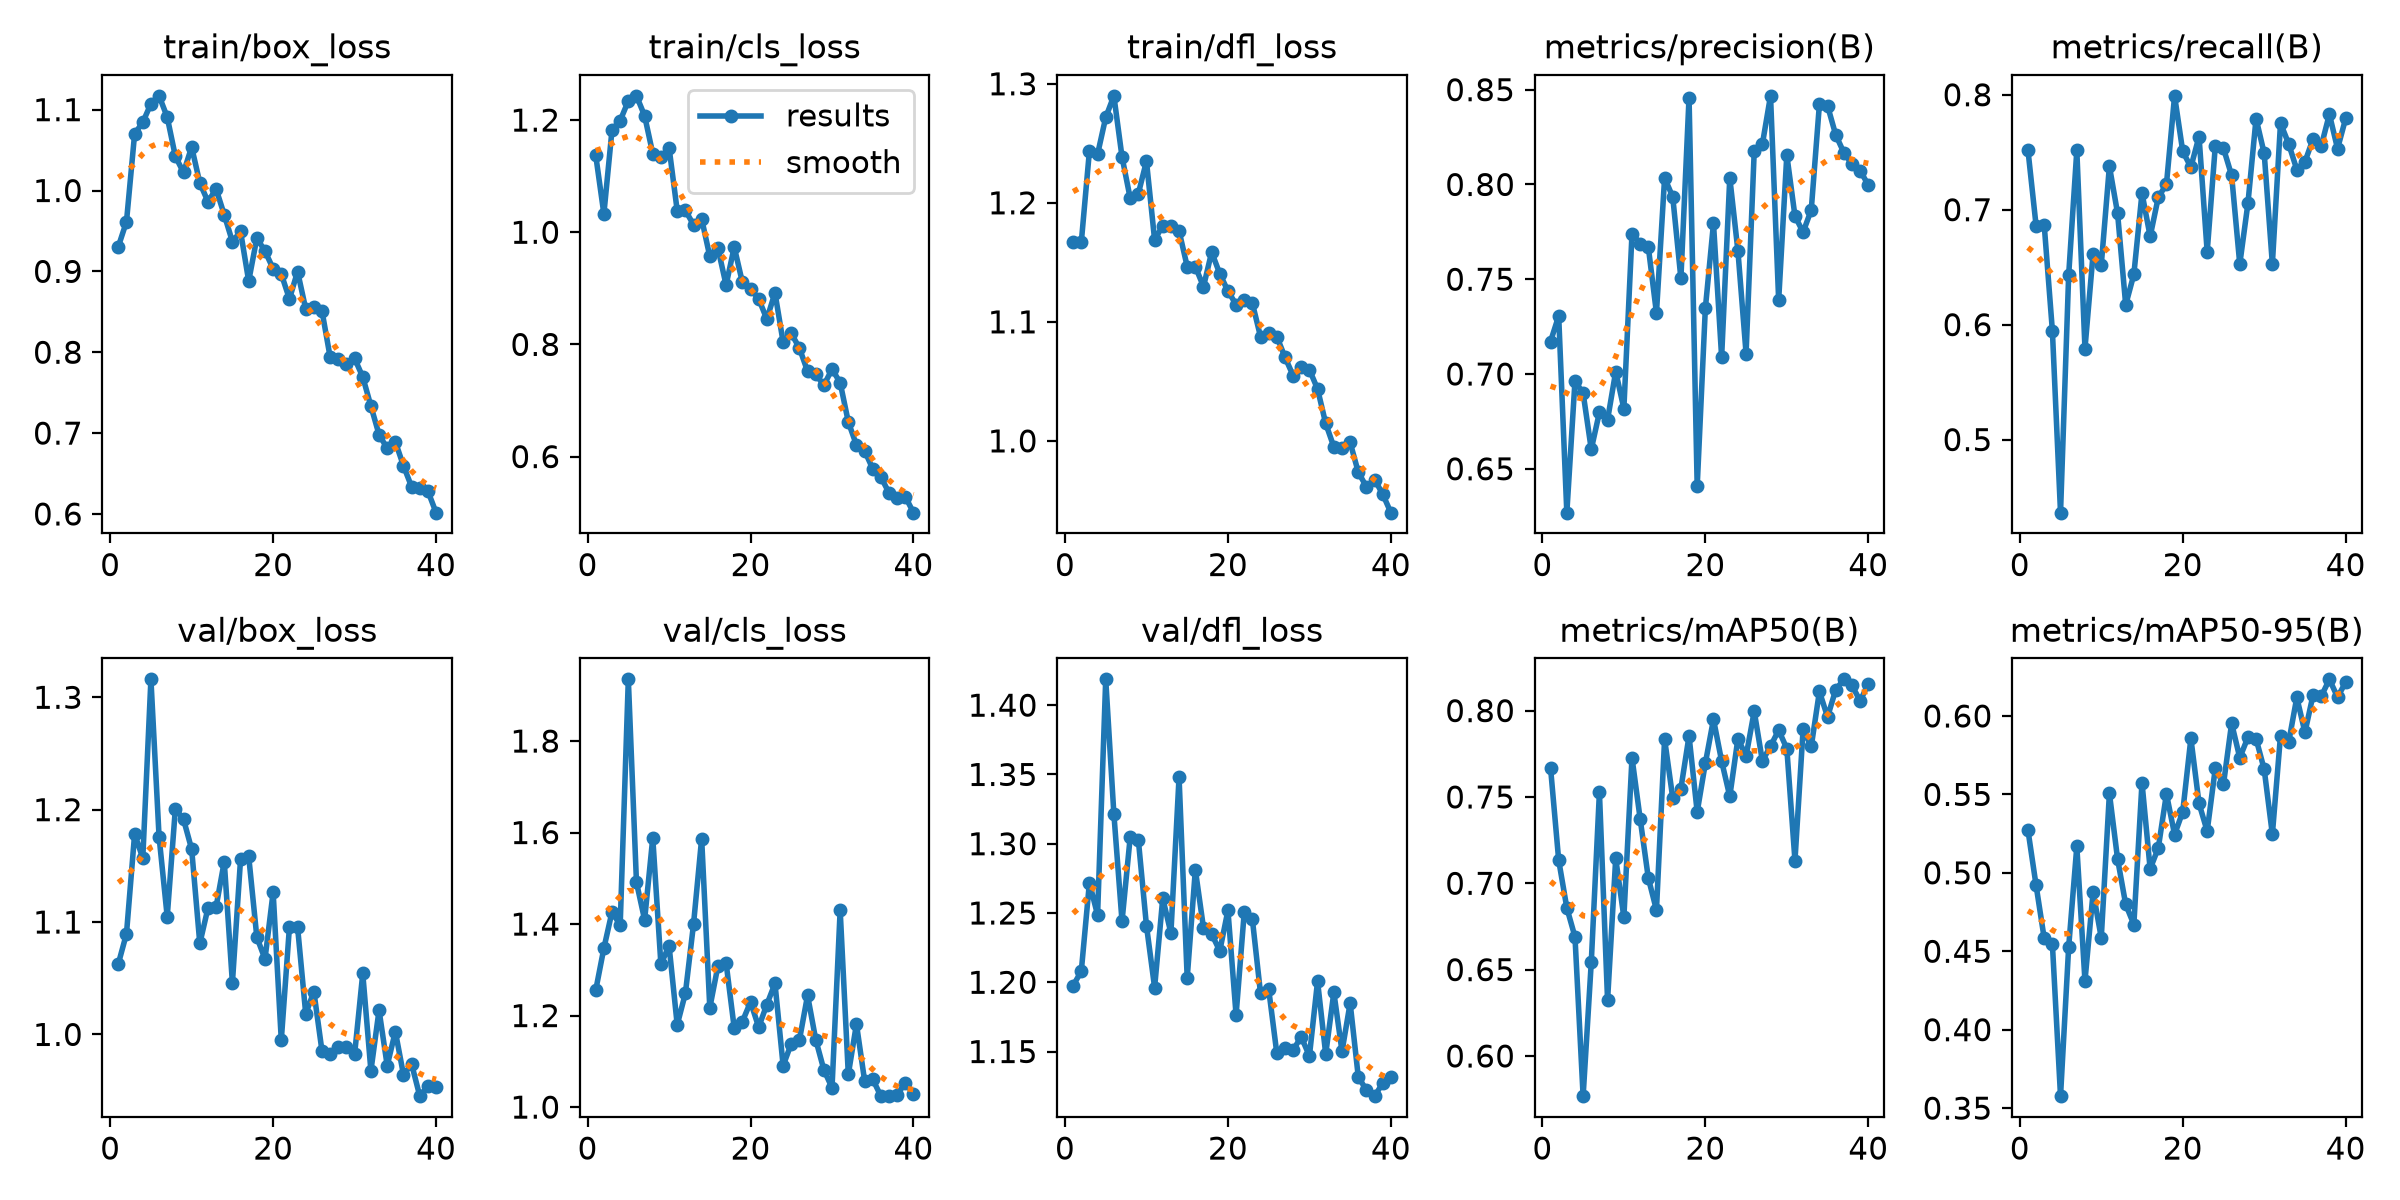

The file beside this chart, header and first rows:
epoch, time, train/box_loss, train/cls_loss, train/dfl_loss, metrics/precision(B), metrics/recall(B), metrics/mAP50(B), metrics/mAP50-95(B), val/box_loss, val/cls_loss, val/dfl_loss, lr/pg0, lr/pg1, lr/pg2
1, 12.31, 0.9307, 1.137, 1.167, 0.7171, 0.7521, 0.767, 0.5273, 1.063, 1.255, 1.198, 0.0004599, 0.0004599, 0.0004599
2, 15.55, 0.9615, 1.033, 1.167, 0.7306, 0.6862, 0.7134, 0.492, 1.09, 1.347, 1.208, 0.0009131, 0.0009131, 0.0009131
3, 18.64, 1.07, 1.183, 1.244, 0.6269, 0.6865, 0.6858, 0.4581, 1.178, 1.427, 1.272, 0.001343, 0.001343, 0.001343
4, 21.75, 1.084, 1.199, 1.241, 0.6963, 0.5948, 0.669, 0.4547, 1.157, 1.397, 1.248, 0.001323, 0.001323, 0.001323
5, 24.93, 1.107, 1.234, 1.272, 0.6899, 0.4364, 0.5767, 0.3576, 1.316, 1.935, 1.419, 0.001288, 0.001288, 0.001288
6, 28.08, 1.117, 1.243, 1.29, 0.6603, 0.6432, 0.6542, 0.4527, 1.176, 1.491, 1.322, 0.001252, 0.001252, 0.001252
7, 31.34, 1.091, 1.208, 1.239, 0.6798, 0.7516, 0.7527, 0.5168, 1.105, 1.409, 1.244, 0.001217, 0.001217, 0.001217
8, 34.76, 1.042, 1.14, 1.204, 0.6758, 0.5792, 0.6323, 0.4311, 1.201, 1.588, 1.305, 0.001181, 0.001181, 0.001181
9, 38.1, 1.022, 1.133, 1.208, 0.7013, 0.6619, 0.7144, 0.4878, 1.191, 1.312, 1.303, 0.001146, 0.001146, 0.001146
10, 41.35, 1.054, 1.151, 1.235, 0.6817, 0.6519, 0.6804, 0.4586, 1.165, 1.353, 1.241, 0.001111, 0.001111, 0.001111
11, 44.53, 1.009, 1.038, 1.169, 0.7741, 0.7379, 0.7727, 0.5507, 1.081, 1.18, 1.196, 0.001075, 0.001075, 0.001075
12, 47.87, 0.9863, 1.039, 1.181, 0.7688, 0.697, 0.7373, 0.5089, 1.112, 1.248, 1.261, 0.00104, 0.00104, 0.00104
13, 51.17, 1.002, 1.014, 1.18, 0.7671, 0.6172, 0.7031, 0.4799, 1.114, 1.399, 1.236, 0.001005, 0.001005, 0.001005
14, 54.53, 0.97, 1.024, 1.176, 0.7322, 0.6437, 0.6845, 0.467, 1.154, 1.587, 1.348, 0.0009692, 0.0009692, 0.0009692
15, 57.71, 0.9368, 0.9569, 1.146, 0.8035, 0.7145, 0.7835, 0.5574, 1.046, 1.217, 1.203, 0.0009339, 0.0009339, 0.0009339
16, 60.99, 0.9494, 0.9714, 1.146, 0.7934, 0.6767, 0.7494, 0.5025, 1.156, 1.309, 1.281, 0.0008985, 0.0008985, 0.0008985
17, 64.43, 0.888, 0.9059, 1.13, 0.7504, 0.7108, 0.7548, 0.5159, 1.159, 1.315, 1.239, 0.0008631, 0.0008631, 0.0008631
18, 67.58, 0.9412, 0.9737, 1.159, 0.8458, 0.7221, 0.7853, 0.5503, 1.086, 1.173, 1.235, 0.0008277, 0.0008277, 0.0008277
19, 70.66, 0.925, 0.9105, 1.14, 0.6408, 0.7991, 0.7413, 0.5244, 1.067, 1.187, 1.223, 0.0007924, 0.0007924, 0.0007924
20, 73.78, 0.9033, 0.8988, 1.126, 0.7346, 0.7507, 0.7695, 0.539, 1.127, 1.23, 1.252, 0.000757, 0.000757, 0.000757
21, 77.06, 0.8967, 0.8812, 1.115, 0.7794, 0.737, 0.795, 0.5857, 0.9949, 1.175, 1.176, 0.0007216, 0.0007216, 0.0007216
22, 80.3, 0.8659, 0.845, 1.118, 0.7089, 0.7637, 0.7707, 0.5442, 1.096, 1.224, 1.25, 0.0006863, 0.0006863, 0.0006863
23, 83.62, 0.8998, 0.8921, 1.116, 0.8036, 0.6632, 0.7503, 0.5266, 1.095, 1.27, 1.245, 0.0006509, 0.0006509, 0.0006509
24, 86.71, 0.8534, 0.804, 1.087, 0.7649, 0.7558, 0.7838, 0.5668, 1.018, 1.091, 1.192, 0.0006155, 0.0006155, 0.0006155
25, 89.86, 0.8554, 0.8196, 1.09, 0.7108, 0.7534, 0.7737, 0.5564, 1.038, 1.139, 1.195, 0.0005802, 0.0005802, 0.0005802
26, 93.22, 0.8508, 0.7934, 1.088, 0.8175, 0.7298, 0.7996, 0.5953, 0.985, 1.147, 1.149, 0.0005448, 0.0005448, 0.0005448
27, 96.52, 0.7938, 0.752, 1.07, 0.8212, 0.6526, 0.7709, 0.5734, 0.9829, 1.244, 1.152, 0.0005094, 0.0005094, 0.0005094
28, 99.7, 0.7916, 0.7469, 1.055, 0.8468, 0.7054, 0.7794, 0.5864, 0.9888, 1.148, 1.151, 0.0004741, 0.0004741, 0.0004741
29, 103.6, 0.786, 0.7272, 1.062, 0.7389, 0.7793, 0.7887, 0.5855, 0.9892, 1.082, 1.161, 0.0004387, 0.0004387, 0.0004387
30, 108.5, 0.7923, 0.7558, 1.06, 0.8155, 0.7489, 0.7781, 0.5659, 0.9825, 1.042, 1.147, 0.0004033, 0.0004033, 0.0004033
31, 113.1, 0.7694, 0.7319, 1.044, 0.7833, 0.6527, 0.7132, 0.5245, 1.054, 1.43, 1.201, 0.000368, 0.000368, 0.000368
32, 116.4, 0.7334, 0.6618, 1.015, 0.7748, 0.7753, 0.7892, 0.5875, 0.9676, 1.071, 1.148, 0.0003326, 0.0003326, 0.0003326
33, 119.1, 0.6981, 0.6205, 0.9949, 0.7866, 0.7573, 0.7792, 0.5831, 1.022, 1.181, 1.193, 0.0002972, 0.0002972, 0.0002972
34, 122.3, 0.6812, 0.6104, 0.9937, 0.8422, 0.7348, 0.8111, 0.6118, 0.9722, 1.058, 1.15, 0.0002619, 0.0002619, 0.0002619
35, 125.6, 0.6892, 0.5781, 0.9987, 0.8415, 0.7417, 0.7963, 0.5895, 1.003, 1.061, 1.185, 0.0002265, 0.0002265, 0.0002265
36, 129, 0.6595, 0.5635, 0.9736, 0.8262, 0.7616, 0.812, 0.6135, 0.9641, 1.024, 1.132, 0.0001911, 0.0001911, 0.0001911
37, 132.2, 0.6335, 0.5352, 0.9614, 0.8168, 0.7554, 0.8181, 0.6125, 0.9736, 1.024, 1.122, 0.0001558, 0.0001558, 0.0001558
38, 135.4, 0.6325, 0.5254, 0.9675, 0.8107, 0.783, 0.8146, 0.6234, 0.9451, 1.027, 1.118, 0.0001204, 0.0001204, 0.0001204
39, 138.7, 0.6281, 0.5285, 0.9552, 0.8073, 0.7531, 0.8056, 0.612, 0.9545, 1.053, 1.127, 8.50255e-05, 8.50255e-05, 8.50255e-05
40, 142, 0.6016, 0.5, 0.9397, 0.7997, 0.7794, 0.8155, 0.6215, 0.9536, 1.029, 1.132, 4.96578e-05, 4.96578e-05, 4.96578e-05
